The GitHub repository Angejules123/MULTIMODAL contains a labelled image folder "Pretraite" with 4 categories: mild demented, moderate demented, non demented, very mild demented. Examples follow, each with its label.

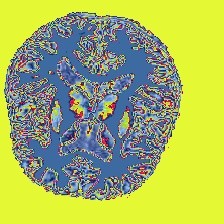
Label: non demented

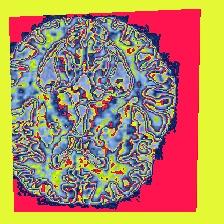
Label: non demented

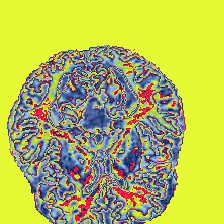
Label: mild demented

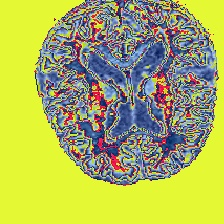
Label: very mild demented

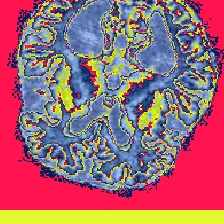
Label: very mild demented

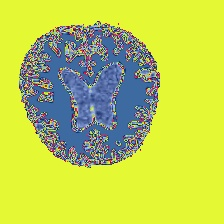
Label: mild demented
